Image classification data set "data_cropped" (nhi-netzen/b-and-h-robotics on GitHub). Class labels (10): ca kho, canh cai, canh chua, com trang, dau hu sot ca, ga chien, rau muong xao, thit kho, thit kho trung, trung chien.

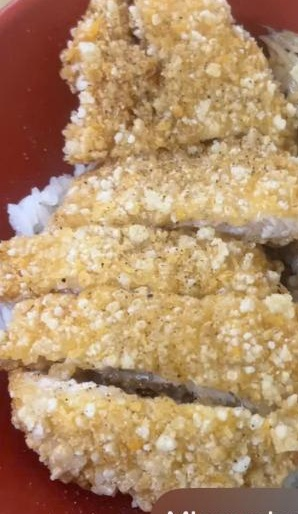
Label: ga chien

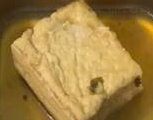
Label: dau hu sot ca

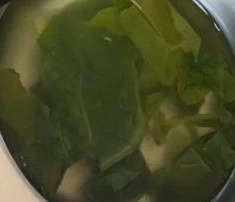
Label: canh cai

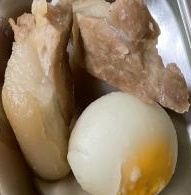
Label: thit kho trung

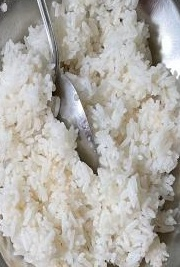
Label: com trang

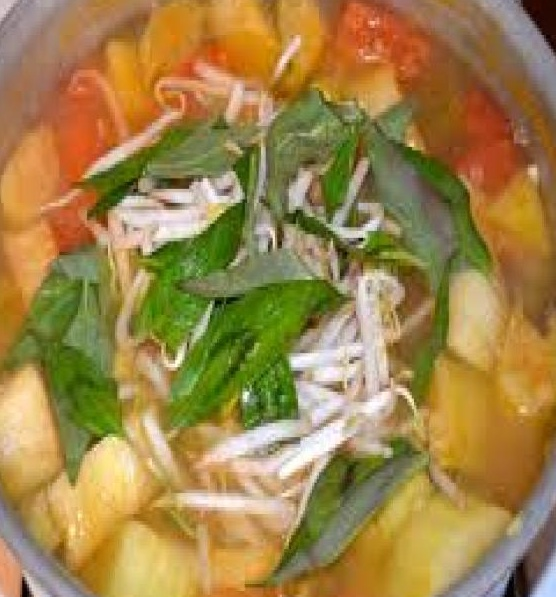
Label: rau muong xao
